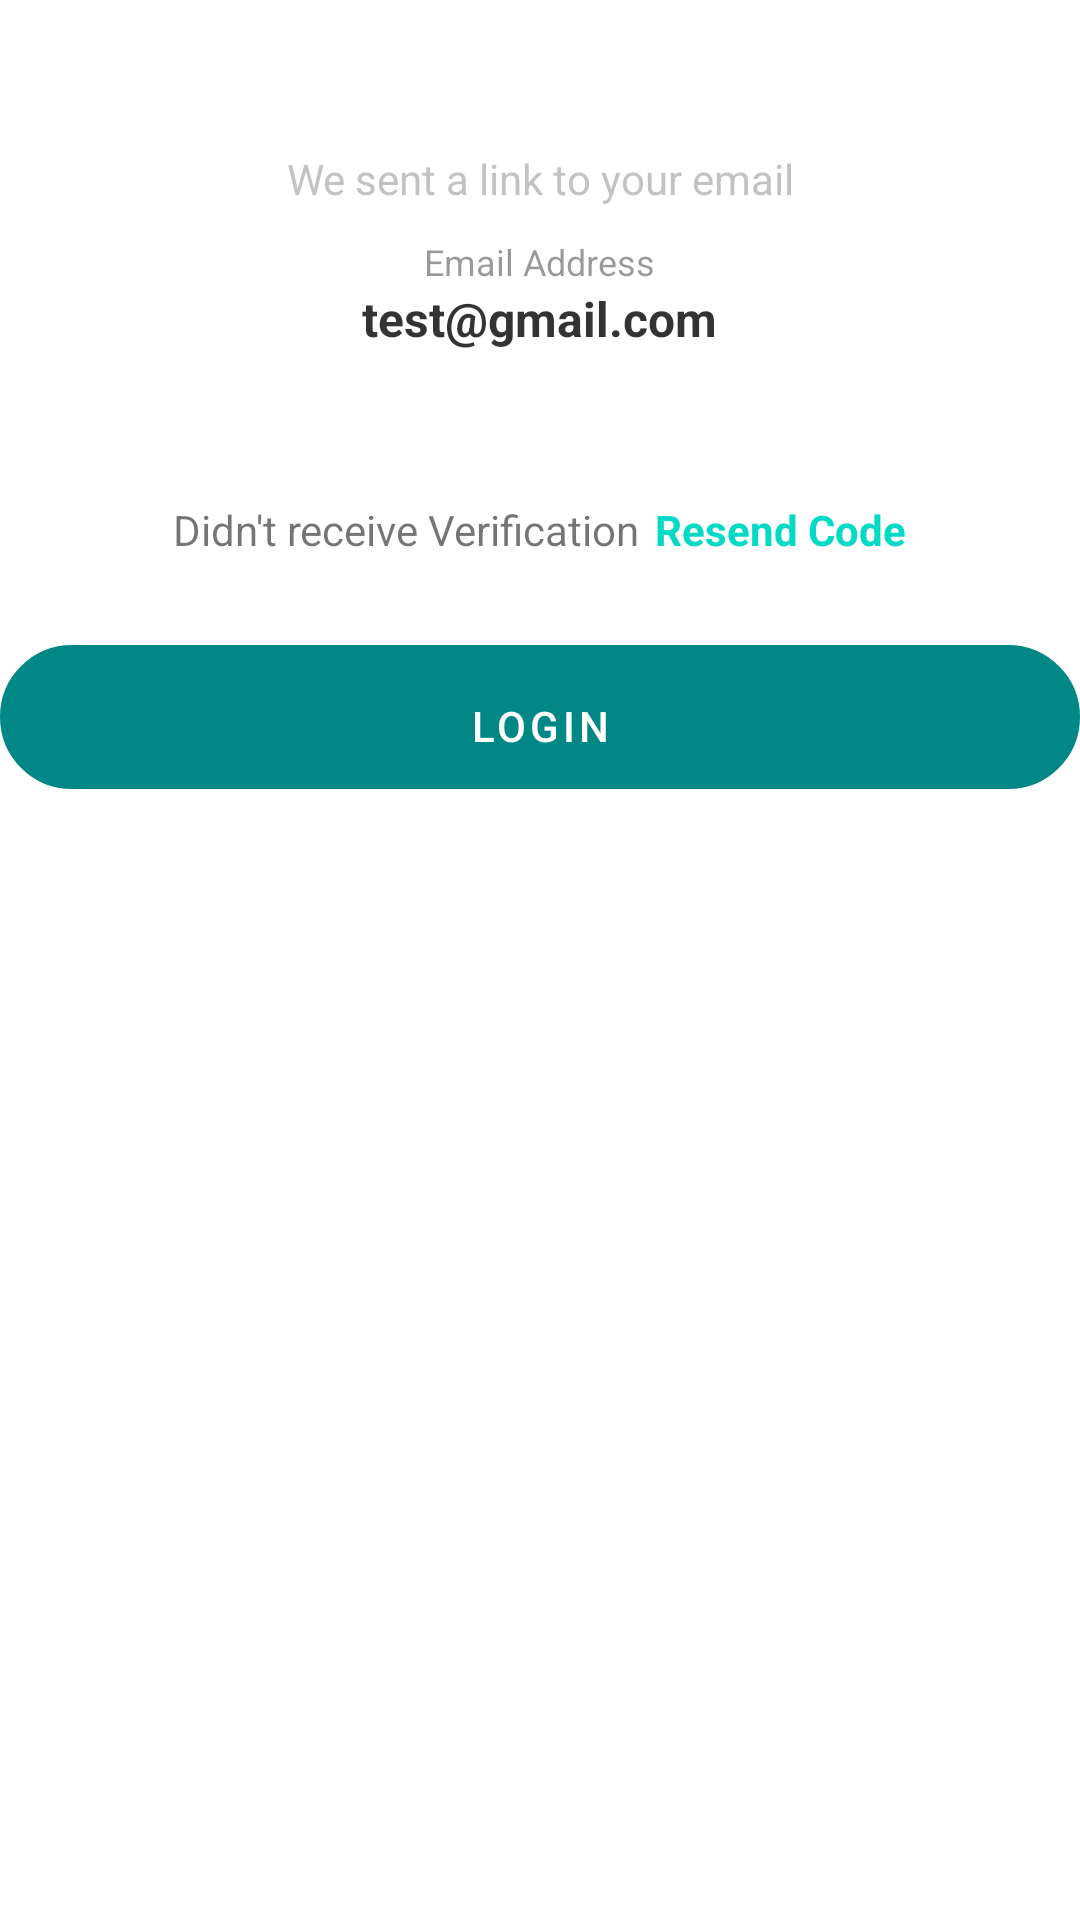

Produce the Android XML layout that renders to this screen, including the resource entries it uses.
<!-- AndroidManifest.xml: application theme Theme.MyApp -->
<!-- res/layout/activity_verification.xml -->
<?xml version="1.0" encoding="utf-8"?>
<LinearLayout xmlns:android="http://schemas.android.com/apk/res/android"
    xmlns:app="http://schemas.android.com/apk/res-auto"
    xmlns:tools="http://schemas.android.com/tools"
    android:layout_width="match_parent"
    android:orientation="vertical"
    android:layout_height="match_parent"
    tools:context=".Verification">

    <ImageView
        android:layout_width="250dp"
        android:layout_height="wrap_content"
        android:layout_gravity="center"
        android:layout_marginTop="10dp"
        android:adjustViewBounds="true"
        android:src="@drawable/verification" />

    <TextView
        android:layout_width="match_parent"
        android:layout_height="wrap_content"
        android:gravity="center"
        android:text="We sent a link to your email"
        android:textColor="#66686767"
        android:layout_marginTop="40dp"
        android:layout_marginStart="20dp"
        android:layout_marginEnd="20dp"/>

    <TextView
        android:layout_width="wrap_content"
        android:layout_height="wrap_content"
        android:text="Email Address"
        android:textColor="#66000000"
        android:layout_gravity="center"
        android:textSize="12sp"
        android:layout_marginTop="10dp"
        />

    <TextView
        android:id="@+id/verEmail"
        android:layout_width="wrap_content"
        android:layout_height="wrap_content"
        android:layout_gravity="center"
        android:text="test@gmail.com"
        android:textColor="#CC000000"
        android:textSize="16sp"
        android:textStyle="bold" />


    <LinearLayout
        android:id="@+id/resend"
        android:layout_width="wrap_content"
        android:layout_height="wrap_content"
        android:layout_gravity="center"
        android:layout_marginTop="50dp"
        android:gravity="center"
        android:orientation="horizontal">

        <TextView
            android:layout_width="wrap_content"
            android:layout_height="wrap_content"
            android:height="48dp"
            android:text="Didn't receive Verification" />

        <TextView
            android:id="@+id/resendBtn"
            android:layout_width="wrap_content"
            android:layout_height="wrap_content"
            android:layout_marginStart="5dp"
            android:height="48dp"
            android:onClick="resendBtn"
            android:text="Resend Code"
            android:textColor="@color/teal_200"
            android:textStyle="bold"
            tools:ignore="OnClick" />

    </LinearLayout>

    <com.google.android.material.button.MaterialButton
        android:id="@+id/login"
        android:layout_width="match_parent"
        android:layout_height="wrap_content"
        android:background="@drawable/input_bg"
        android:backgroundTint="@color/white"
        android:hint="@string/login"
        android:paddingTop="10dp"
        android:textColorHint="@color/white"
        app:backgroundTint="@color/teal_700"
        app:layout_constraintBottom_toBottomOf="parent"
        app:layout_constraintEnd_toEndOf="parent"
        app:layout_constraintHorizontal_bias="0.533"
        app:layout_constraintStart_toStartOf="parent"
        app:layout_constraintTop_toTopOf="parent"
        app:layout_constraintVertical_bias="0.478" />

</LinearLayout>
<!-- resources referenced by this layout -->
<resources>
  <color name="teal_200">#FF03DAC5</color>
  <color name="teal_700">#FF018786</color>
  <color name="white">#FFFFFFFF</color>
  <!-- drawable input_bg (drawable) -->
  <?xml version="1.0" encoding="utf-8"?>
  <shape xmlns:android="http://schemas.android.com/apk/res/android">
  
       <stroke android:color="@color/white" android:width="2dp"/>
       <corners android:radius="70dp" />
  </shape>
  <string name="login">LOGIN</string>
  <style name="Theme.MyApp" parent="Theme.MaterialComponents.DayNight.NoActionBar">
          
          <item name="colorPrimary">@color/purple_500</item>
          <item name="colorPrimaryVariant">@color/purple_700</item>
          <item name="colorOnPrimary">@color/white</item>
          
          <item name="colorSecondary">@color/teal_200</item>
          <item name="colorSecondaryVariant">@color/teal_700</item>
          <item name="colorOnSecondary">@color/black</item>
          
          <item name="android:statusBarColor">?attr/colorPrimaryVariant</item>
          
          <item name="android:windowFullscreen">true</item>
          <item name="android:windowContentOverlay">@null</item>
          <item name="windowNoTitle">true</item>
      </style>
  <color name="purple_500">#FF6200EE</color>
  <color name="purple_700">#FF3700B3</color>
  <color name="black">#FF000000</color>
</resources>
